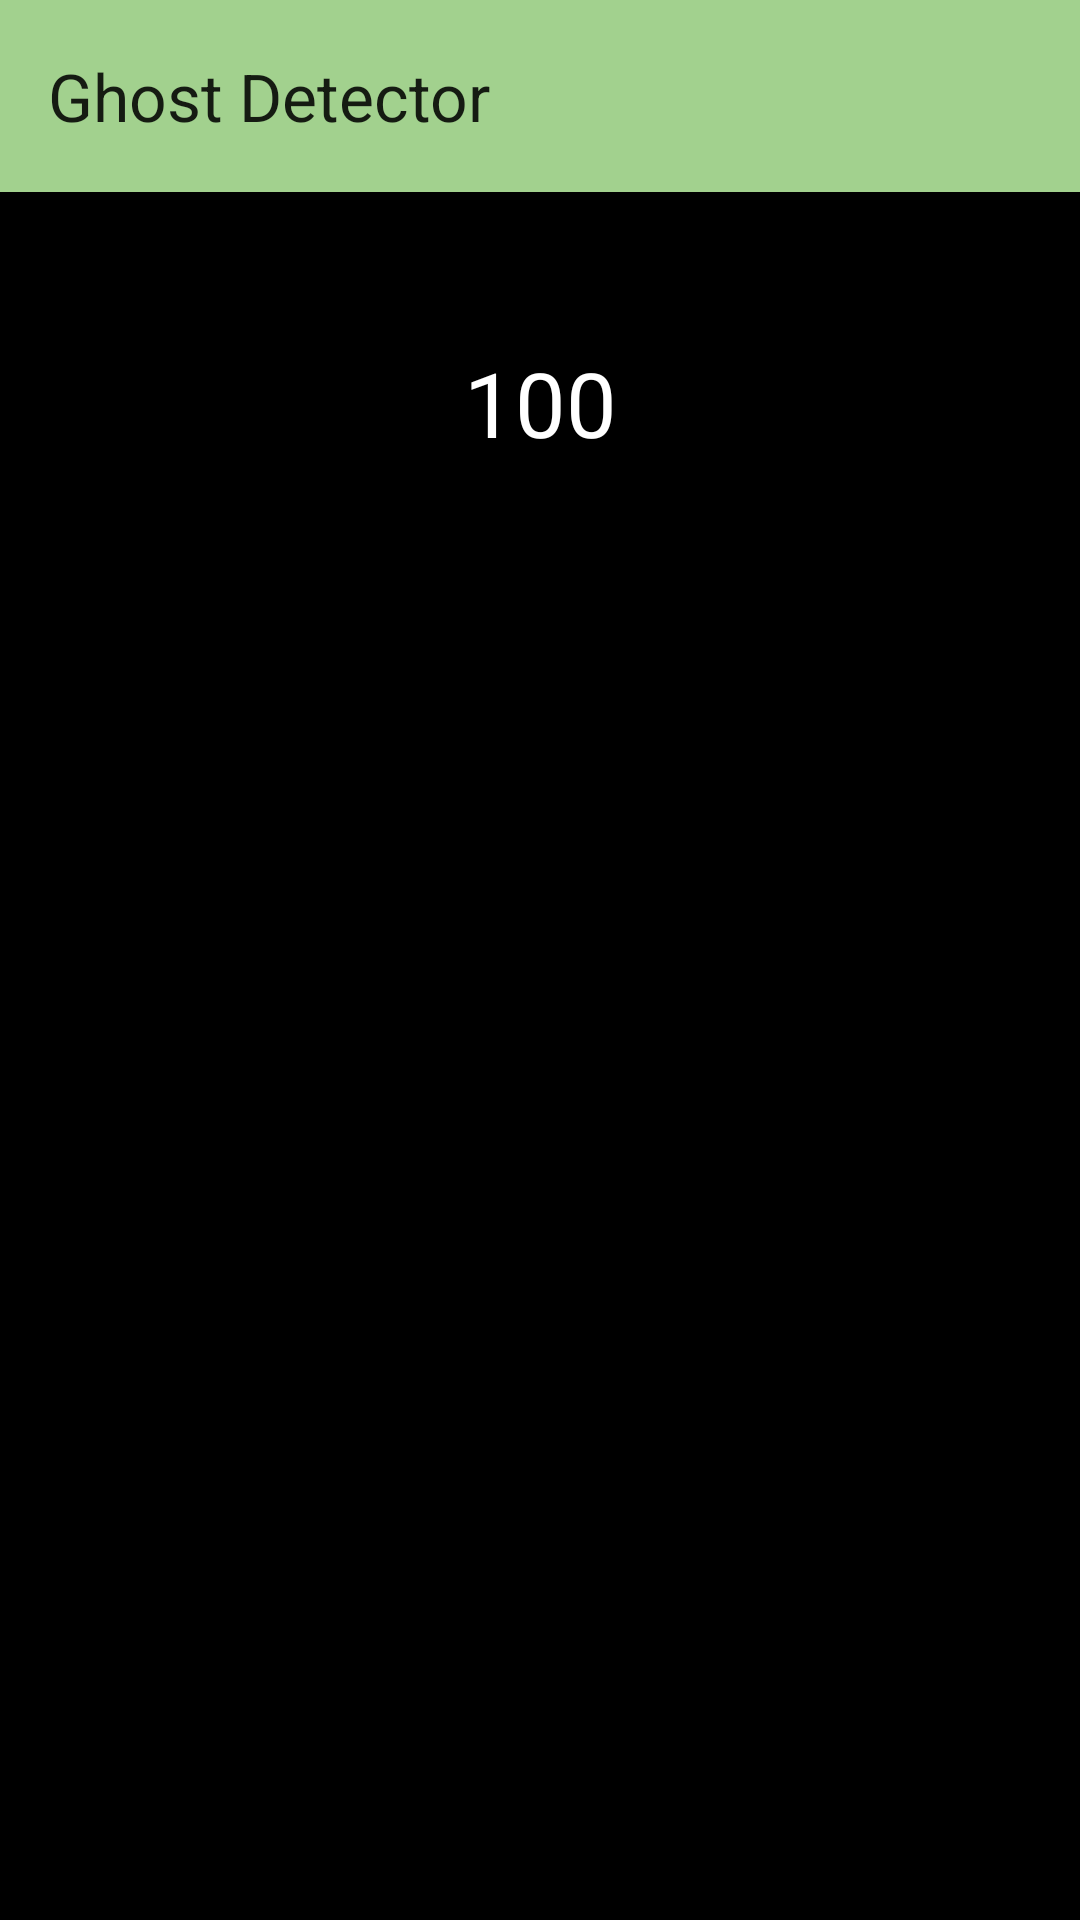

Here is an Android app screen rendered from its layout file. Give the layout XML and the strings, colors and styles it references.
<!-- AndroidManifest.xml: application theme Theme.GhostDetecter -->
<!-- res/layout/activity_compass.xml -->
<androidx.constraintlayout.widget.ConstraintLayout xmlns:android="http://schemas.android.com/apk/res/android"
    xmlns:app="http://schemas.android.com/apk/res-auto"
    xmlns:tools="http://schemas.android.com/tools"
    android:layout_width="match_parent"
    android:layout_height="match_parent"
    android:background="@color/black"
    tools:context=".screen.Compass.CompassActivity">

    <androidx.appcompat.widget.Toolbar
        android:id="@+id/toolbar"
        android:layout_width="match_parent"
        android:layout_height="wrap_content"
        android:background="@color/green_light"
        android:theme="@style/ThemeOverlay.AppCompat.Light"
        app:layout_constraintTop_toTopOf="parent"
        app:popupTheme="@style/ThemeOverlay.AppCompat.Light"
        app:title="@string/app_name" />

    <androidx.constraintlayout.widget.ConstraintLayout
        android:layout_width="0dp"
        android:layout_height="0dp"
        app:layout_constraintBottom_toBottomOf="parent"
        app:layout_constraintEnd_toEndOf="parent"
        app:layout_constraintStart_toStartOf="parent"
        app:layout_constraintTop_toBottomOf="@+id/toolbar">

        <ImageView
            android:id="@+id/compass"
            android:layout_width="wrap_content"
            android:layout_height="wrap_content"
            android:padding="50dp"
            android:src="@drawable/ic_compass"
            app:layout_constraintBottom_toBottomOf="parent"
            app:layout_constraintLeft_toLeftOf="parent"
            app:layout_constraintRight_toRightOf="parent"
            app:layout_constraintTop_toTopOf="parent"
            tools:ignore="ContentDescription" />

        <TextView
            android:id="@+id/textDegree"
            android:layout_width="wrap_content"
            android:layout_height="wrap_content"
            android:layout_marginTop="50dp"
            android:text="@string/_100"
            android:textColor="@color/white"
            android:textSize="30sp"
            app:layout_constraintEnd_toEndOf="parent"
            app:layout_constraintStart_toStartOf="parent"
            app:layout_constraintTop_toTopOf="parent" />
    </androidx.constraintlayout.widget.ConstraintLayout>

    <LinearLayout
        android:id="@+id/bannerLayout"
        android:layout_width="wrap_content"
        android:layout_height="wrap_content"
        android:orientation="horizontal"
        app:layout_constraintBottom_toBottomOf="parent"
        app:layout_constraintEnd_toEndOf="parent"
        app:layout_constraintStart_toStartOf="parent" />

</androidx.constraintlayout.widget.ConstraintLayout>
<!-- resources referenced by this layout -->
<resources>
  <color name="black">#FF000000</color>
  <color name="green_light">#A2D18E</color>
  <color name="white">#FFFFFFFF</color>
  <string name="_100">100</string>
  <string name="app_name">Ghost Detector</string>
  <style name="Theme.GhostDetecter" parent="Base.Theme.GhostDetecter" />
  <style name="Base.Theme.GhostDetecter" parent="Theme.Material3.DayNight.NoActionBar">
          
          
  
          <item name="android:statusBarColor">@color/green_light</item>
      </style>
</resources>
